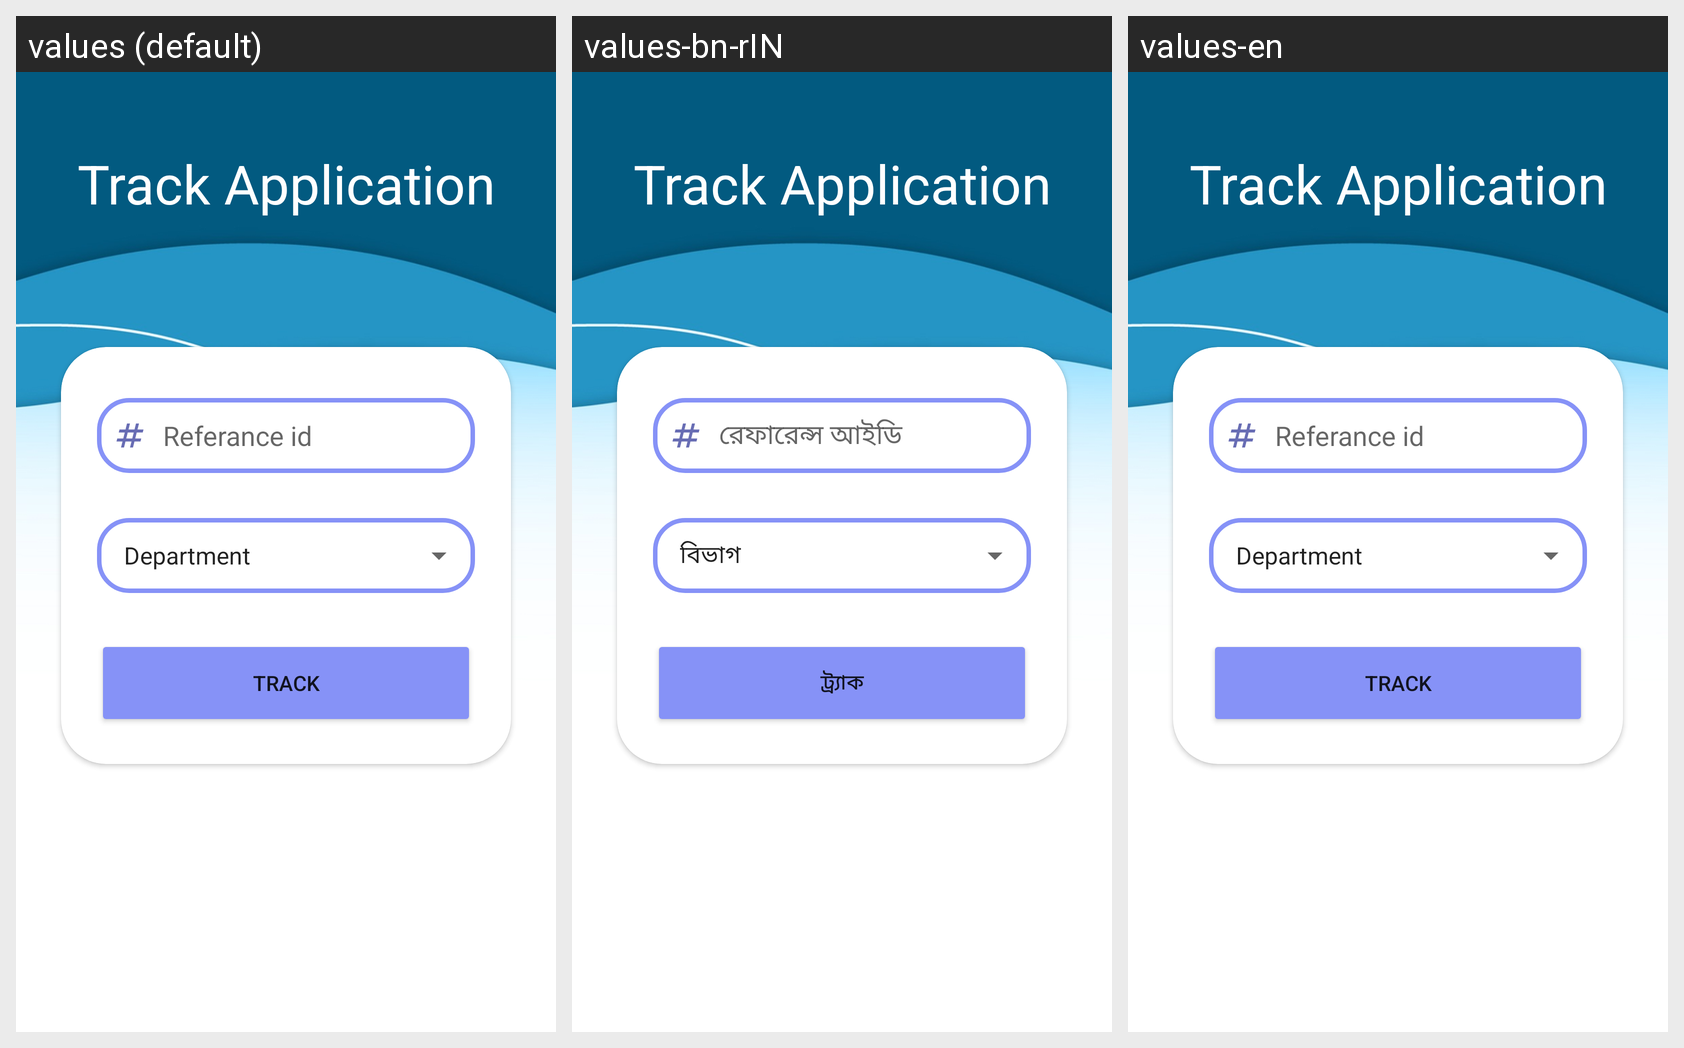

Translations of the strings shown on this Android screen, per locale in the grid:
Android screen res/layout/activity_track_application.xml rendered under 3 locales, left to right: values (default), values-bn-rIN, values-en. Device: Nexus 5 (rendered at 1080×1920; each locale shown at half size, 540×960, under a caption strip naming it); theme Theme.ProjectProto1.
Strings drawn on this screen, with the default value and each locale's value (text and hints the layout hard-codes, and strings that could not be matched under every locale, appear in the picture but are not listed):

referance_id
  values: Referance id
  values-bn-rIN: রেফারেন্স আইডি
  values-en: Referance id

track
  values: track
  values-bn-rIN: ট্র্যাক
  values-en: track
